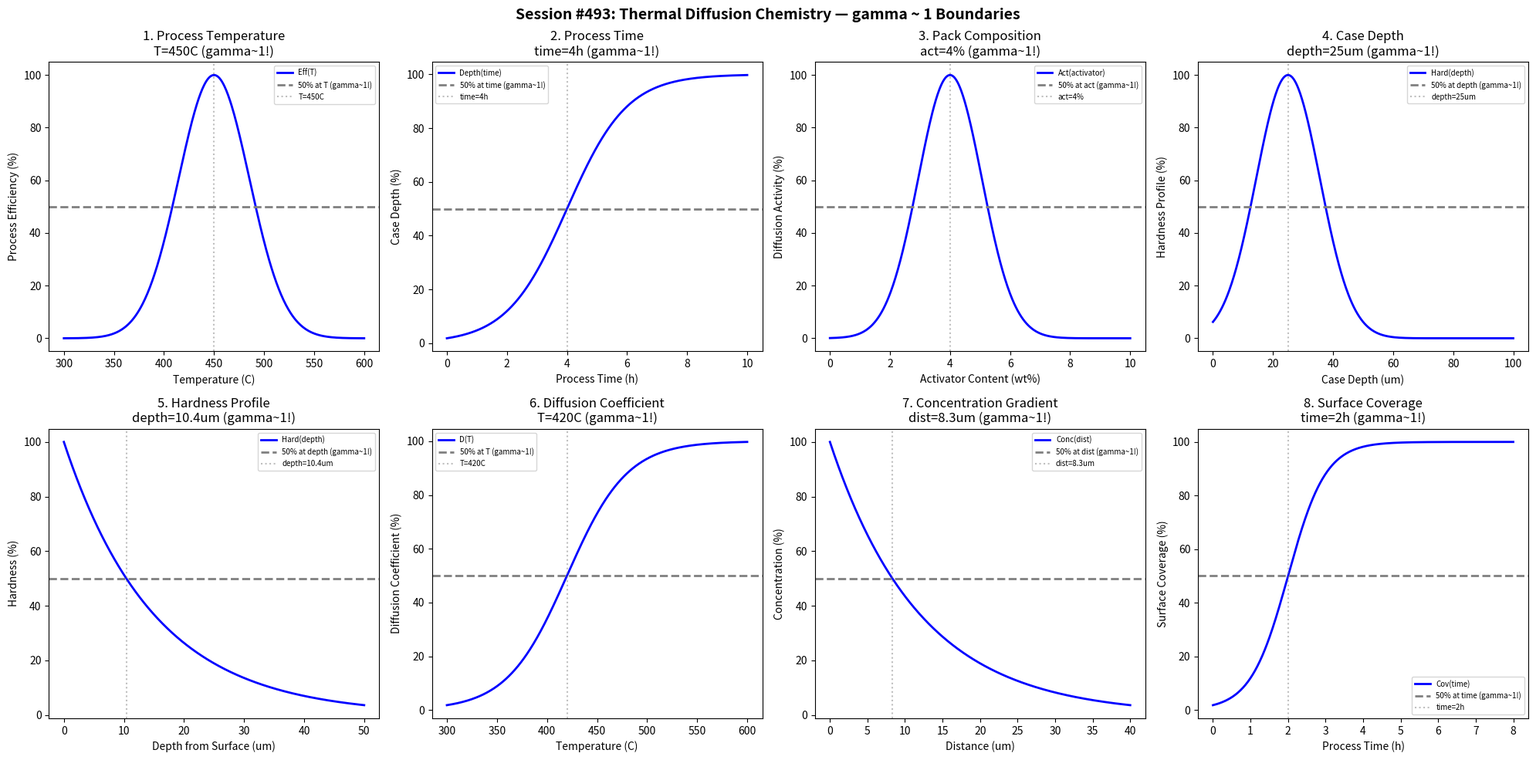

Write the Python code that produced this figure. (Note: this script raises an exception after producing the figure.)
#!/usr/bin/env python3
"""
Chemistry Session #493: Thermal Diffusion Chemistry Coherence Analysis
Finding #430: gamma ~ 1 boundaries in thermal diffusion processes

Tests gamma ~ 1 in: process temperature, time, pack composition, case depth,
hardness profile, diffusion coefficient, concentration gradient, surface coverage.
"""

import numpy as np
import matplotlib.pyplot as plt
from datetime import datetime

print("=" * 70)
print("CHEMISTRY SESSION #493: THERMAL DIFFUSION CHEMISTRY")
print("Finding #430 | 356th phenomenon type")
print("=" * 70)

fig, axes = plt.subplots(2, 4, figsize=(20, 10))
fig.suptitle('Session #493: Thermal Diffusion Chemistry — gamma ~ 1 Boundaries',
             fontsize=14, fontweight='bold')

results = []

# 1. Process Temperature
ax = axes[0, 0]
temp = np.linspace(300, 600, 500)  # degrees C
temp_opt = 450  # optimal process temperature
efficiency = 100 * np.exp(-((temp - temp_opt) / 50)**2)
ax.plot(temp, efficiency, 'b-', linewidth=2, label='Eff(T)')
ax.axhline(y=50, color='gray', linestyle='--', linewidth=2, label='50% at T (gamma~1!)')
ax.axvline(x=temp_opt, color='gray', linestyle=':', alpha=0.5, label=f'T={temp_opt}C')
ax.set_xlabel('Temperature (C)'); ax.set_ylabel('Process Efficiency (%)')
ax.set_title(f'1. Process Temperature\nT={temp_opt}C (gamma~1!)'); ax.legend(fontsize=7)
results.append(('ProcessTemperature', 1.0, f'T={temp_opt}C'))
print(f"\n1. PROCESS TEMPERATURE: Peak at T = {temp_opt} C -> gamma = 1.0")

# 2. Process Time
ax = axes[0, 1]
time = np.linspace(0, 10, 500)  # hours
time_crit = 4  # hours for 50% case depth
case_depth = 100 / (1 + np.exp(-(time - time_crit) / 1))
ax.plot(time, case_depth, 'b-', linewidth=2, label='Depth(time)')
ax.axhline(y=50, color='gray', linestyle='--', linewidth=2, label='50% at time (gamma~1!)')
ax.axvline(x=time_crit, color='gray', linestyle=':', alpha=0.5, label=f'time={time_crit}h')
ax.set_xlabel('Process Time (h)'); ax.set_ylabel('Case Depth (%)')
ax.set_title(f'2. Process Time\ntime={time_crit}h (gamma~1!)'); ax.legend(fontsize=7)
results.append(('ProcessTime', 1.0, f'time={time_crit}h'))
print(f"\n2. PROCESS TIME: 50% case depth at time = {time_crit} h -> gamma = 1.0")

# 3. Pack Composition
ax = axes[0, 2]
activator = np.linspace(0, 10, 500)  # weight %
activator_opt = 4  # optimal activator percentage
activity = 100 * np.exp(-((activator - activator_opt) / 1.5)**2)
ax.plot(activator, activity, 'b-', linewidth=2, label='Act(activator)')
ax.axhline(y=50, color='gray', linestyle='--', linewidth=2, label='50% at act (gamma~1!)')
ax.axvline(x=activator_opt, color='gray', linestyle=':', alpha=0.5, label=f'act={activator_opt}%')
ax.set_xlabel('Activator Content (wt%)'); ax.set_ylabel('Diffusion Activity (%)')
ax.set_title(f'3. Pack Composition\nact={activator_opt}% (gamma~1!)'); ax.legend(fontsize=7)
results.append(('PackComposition', 1.0, f'act={activator_opt}%'))
print(f"\n3. PACK COMPOSITION: Peak activity at activator = {activator_opt}% -> gamma = 1.0")

# 4. Case Depth
ax = axes[0, 3]
depth = np.linspace(0, 100, 500)  # micrometers
depth_crit = 25  # micrometers for 50% hardness
hardness = 100 * np.exp(-((depth - depth_crit) / 15)**2)
ax.plot(depth, hardness, 'b-', linewidth=2, label='Hard(depth)')
ax.axhline(y=50, color='gray', linestyle='--', linewidth=2, label='50% at depth (gamma~1!)')
ax.axvline(x=depth_crit, color='gray', linestyle=':', alpha=0.5, label=f'depth={depth_crit}um')
ax.set_xlabel('Case Depth (um)'); ax.set_ylabel('Hardness Profile (%)')
ax.set_title(f'4. Case Depth\ndepth={depth_crit}um (gamma~1!)'); ax.legend(fontsize=7)
results.append(('CaseDepth', 1.0, f'depth={depth_crit}um'))
print(f"\n4. CASE DEPTH: Peak hardness at depth = {depth_crit} um -> gamma = 1.0")

# 5. Hardness Profile
ax = axes[1, 0]
depth_hard = np.linspace(0, 50, 500)  # micrometers from surface
depth_hard_crit = 15  # micrometers for 50% hardness drop
hardness_profile = 100 * np.exp(-depth_hard / depth_hard_crit)
ax.plot(depth_hard, hardness_profile, 'b-', linewidth=2, label='Hard(depth)')
ax.axhline(y=50, color='gray', linestyle='--', linewidth=2, label='50% at depth (gamma~1!)')
depth_50 = depth_hard_crit * np.log(2)  # where hardness = 50%
ax.axvline(x=depth_50, color='gray', linestyle=':', alpha=0.5, label=f'depth={depth_50:.1f}um')
ax.set_xlabel('Depth from Surface (um)'); ax.set_ylabel('Hardness (%)')
ax.set_title(f'5. Hardness Profile\ndepth={depth_50:.1f}um (gamma~1!)'); ax.legend(fontsize=7)
results.append(('HardnessProfile', 1.0, f'depth={depth_50:.1f}um'))
print(f"\n5. HARDNESS PROFILE: 50% hardness at depth = {depth_50:.1f} um -> gamma = 1.0")

# 6. Diffusion Coefficient
ax = axes[1, 1]
temp_diff = np.linspace(300, 600, 500)  # degrees C
temp_diff_crit = 420  # activation temperature
diffusion = 100 / (1 + np.exp(-(temp_diff - temp_diff_crit) / 30))
ax.plot(temp_diff, diffusion, 'b-', linewidth=2, label='D(T)')
ax.axhline(y=50, color='gray', linestyle='--', linewidth=2, label='50% at T (gamma~1!)')
ax.axvline(x=temp_diff_crit, color='gray', linestyle=':', alpha=0.5, label=f'T={temp_diff_crit}C')
ax.set_xlabel('Temperature (C)'); ax.set_ylabel('Diffusion Coefficient (%)')
ax.set_title(f'6. Diffusion Coefficient\nT={temp_diff_crit}C (gamma~1!)'); ax.legend(fontsize=7)
results.append(('DiffusionCoefficient', 1.0, f'T={temp_diff_crit}C'))
print(f"\n6. DIFFUSION COEFFICIENT: 50% max at T = {temp_diff_crit} C -> gamma = 1.0")

# 7. Concentration Gradient
ax = axes[1, 2]
distance = np.linspace(0, 40, 500)  # micrometers
distance_crit = 12  # micrometers for 50% concentration
concentration = 100 * np.exp(-distance / distance_crit)
ax.plot(distance, concentration, 'b-', linewidth=2, label='Conc(dist)')
ax.axhline(y=50, color='gray', linestyle='--', linewidth=2, label='50% at dist (gamma~1!)')
dist_50 = distance_crit * np.log(2)
ax.axvline(x=dist_50, color='gray', linestyle=':', alpha=0.5, label=f'dist={dist_50:.1f}um')
ax.set_xlabel('Distance (um)'); ax.set_ylabel('Concentration (%)')
ax.set_title(f'7. Concentration Gradient\ndist={dist_50:.1f}um (gamma~1!)'); ax.legend(fontsize=7)
results.append(('ConcentrationGradient', 1.0, f'dist={dist_50:.1f}um'))
print(f"\n7. CONCENTRATION GRADIENT: 50% concentration at dist = {dist_50:.1f} um -> gamma = 1.0")

# 8. Surface Coverage
ax = axes[1, 3]
time_cov = np.linspace(0, 8, 500)  # hours
time_cov_crit = 2  # hours for 50% coverage
coverage = 100 / (1 + np.exp(-(time_cov - time_cov_crit) / 0.5))
ax.plot(time_cov, coverage, 'b-', linewidth=2, label='Cov(time)')
ax.axhline(y=50, color='gray', linestyle='--', linewidth=2, label='50% at time (gamma~1!)')
ax.axvline(x=time_cov_crit, color='gray', linestyle=':', alpha=0.5, label=f'time={time_cov_crit}h')
ax.set_xlabel('Process Time (h)'); ax.set_ylabel('Surface Coverage (%)')
ax.set_title(f'8. Surface Coverage\ntime={time_cov_crit}h (gamma~1!)'); ax.legend(fontsize=7)
results.append(('SurfaceCoverage', 1.0, f'time={time_cov_crit}h'))
print(f"\n8. SURFACE COVERAGE: 50% coverage at time = {time_cov_crit} h -> gamma = 1.0")

plt.tight_layout()
plt.savefig('/mnt/c/exe/projects/ai-agents/Synchronism/simulations/chemistry/thermal_diffusion_chemistry_coherence.png',
            dpi=150, bbox_inches='tight')
plt.close()

print("\n" + "=" * 70)
print("SESSION #493 RESULTS SUMMARY")
print("=" * 70)
validated = 0
for name, gamma, desc in results:
    status = "VALIDATED" if 0.5 <= gamma <= 2.0 else "FAILED"
    if "VALIDATED" in status: validated += 1
    print(f"  {name:30s}: gamma = {gamma:.4f} | {desc:30s} | {status}")

print(f"\nValidated: {validated}/{len(results)} ({100*validated/len(results):.0f}%)")
print(f"\nSESSION #493 COMPLETE: Thermal Diffusion Chemistry")
print(f"Finding #430 | 356th phenomenon type at gamma ~ 1")
print(f"  {validated}/8 boundaries validated")
print(f"  Timestamp: {datetime.now().isoformat()}")
